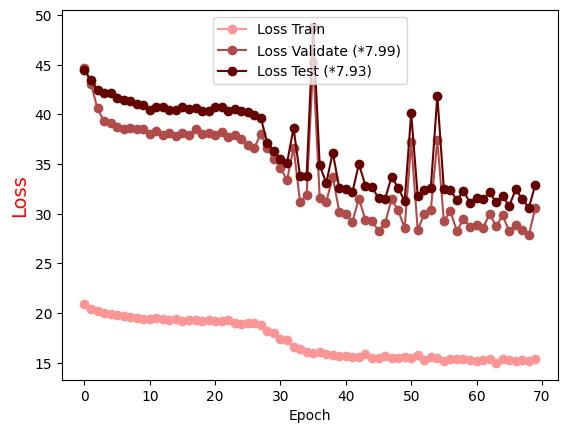

The table this chart was drawn from, first rows:
Epoch, Loss Train, Loss Validate (*7.99), Loss Test (*7.93)
0.0, 20.88, 44.71, 44.47
1.0, 20.36, 43.06, 43.42
2.0, 20.16, 40.6, 42.41
3.0, 19.99, 39.3, 42.11
4.0, 19.91, 39.15, 42.18
5.0, 19.82, 38.76, 41.68
6.0, 19.7, 38.5, 41.42
7.0, 19.55, 38.6, 41.39
8.0, 19.51, 38.55, 41
9.0, 19.43, 38.58, 41
10.0, 19.4, 38.01, 40.4
11.0, 19.47, 38.32, 40.77
12.0, 19.44, 37.97, 40.79
13.0, 19.32, 38.12, 40.44
14.0, 19.41, 37.85, 40.43
15.0, 19.24, 38.09, 40.72
16.0, 19.31, 37.95, 40.55
17.0, 19.26, 38.49, 40.61
18.0, 19.22, 38.04, 40.35
19.0, 19.28, 38.15, 40.31
20.0, 19.22, 37.96, 40.79
21.0, 19.23, 38.26, 40.72
22.0, 19.27, 37.75, 40.32
23.0, 19.03, 37.96, 40.59
24.0, 18.88, 37.48, 40.35
25.0, 19.01, 36.96, 40.25
26.0, 18.98, 36.65, 39.92
27.0, 18.8, 38.04, 39.62
28.0, 18.19, 36.59, 37.07
29.0, 17.99, 35.5, 36.32
30.0, 17.39, 34.62, 35.51
31.0, 17.25, 33.37, 35.09
32.0, 16.58, 36.66, 38.63
33.0, 16.34, 31.16, 33.76
34.0, 16.09, 31.93, 33.79
35.0, 15.94, 45.24, 48.81
36.0, 16.07, 31.55, 34.88
37.0, 15.84, 31.19, 33.09
38.0, 15.79, 33.72, 36.14
39.0, 15.63, 30.18, 32.57
40.0, 15.66, 29.94, 32.53
41.0, 15.58, 29.2, 32.16
42.0, 15.58, 31.52, 35
43.0, 15.88, 29.39, 32.81
44.0, 15.49, 29.31, 32.68
45.0, 15.5, 28.27, 31.57
46.0, 15.71, 29.02, 31.49
47.0, 15.45, 31.44, 33.71
48.0, 15.5, 30.35, 32.64
49.0, 15.56, 28.54, 31.25
50.0, 15.5, 37.2, 40.11
51.0, 15.76, 28.37, 31.74
52.0, 15.26, 29.99, 32.4
53.0, 15.62, 30.34, 32.57
54.0, 15.42, 37.4, 41.86
55.0, 15.17, 29.29, 32.49
56.0, 15.33, 30.25, 32.35
57.0, 15.4, 28.23, 31.39
58.0, 15.36, 29.46, 32.27
59.0, 15.25, 28.71, 31.11
... 10 more rows
